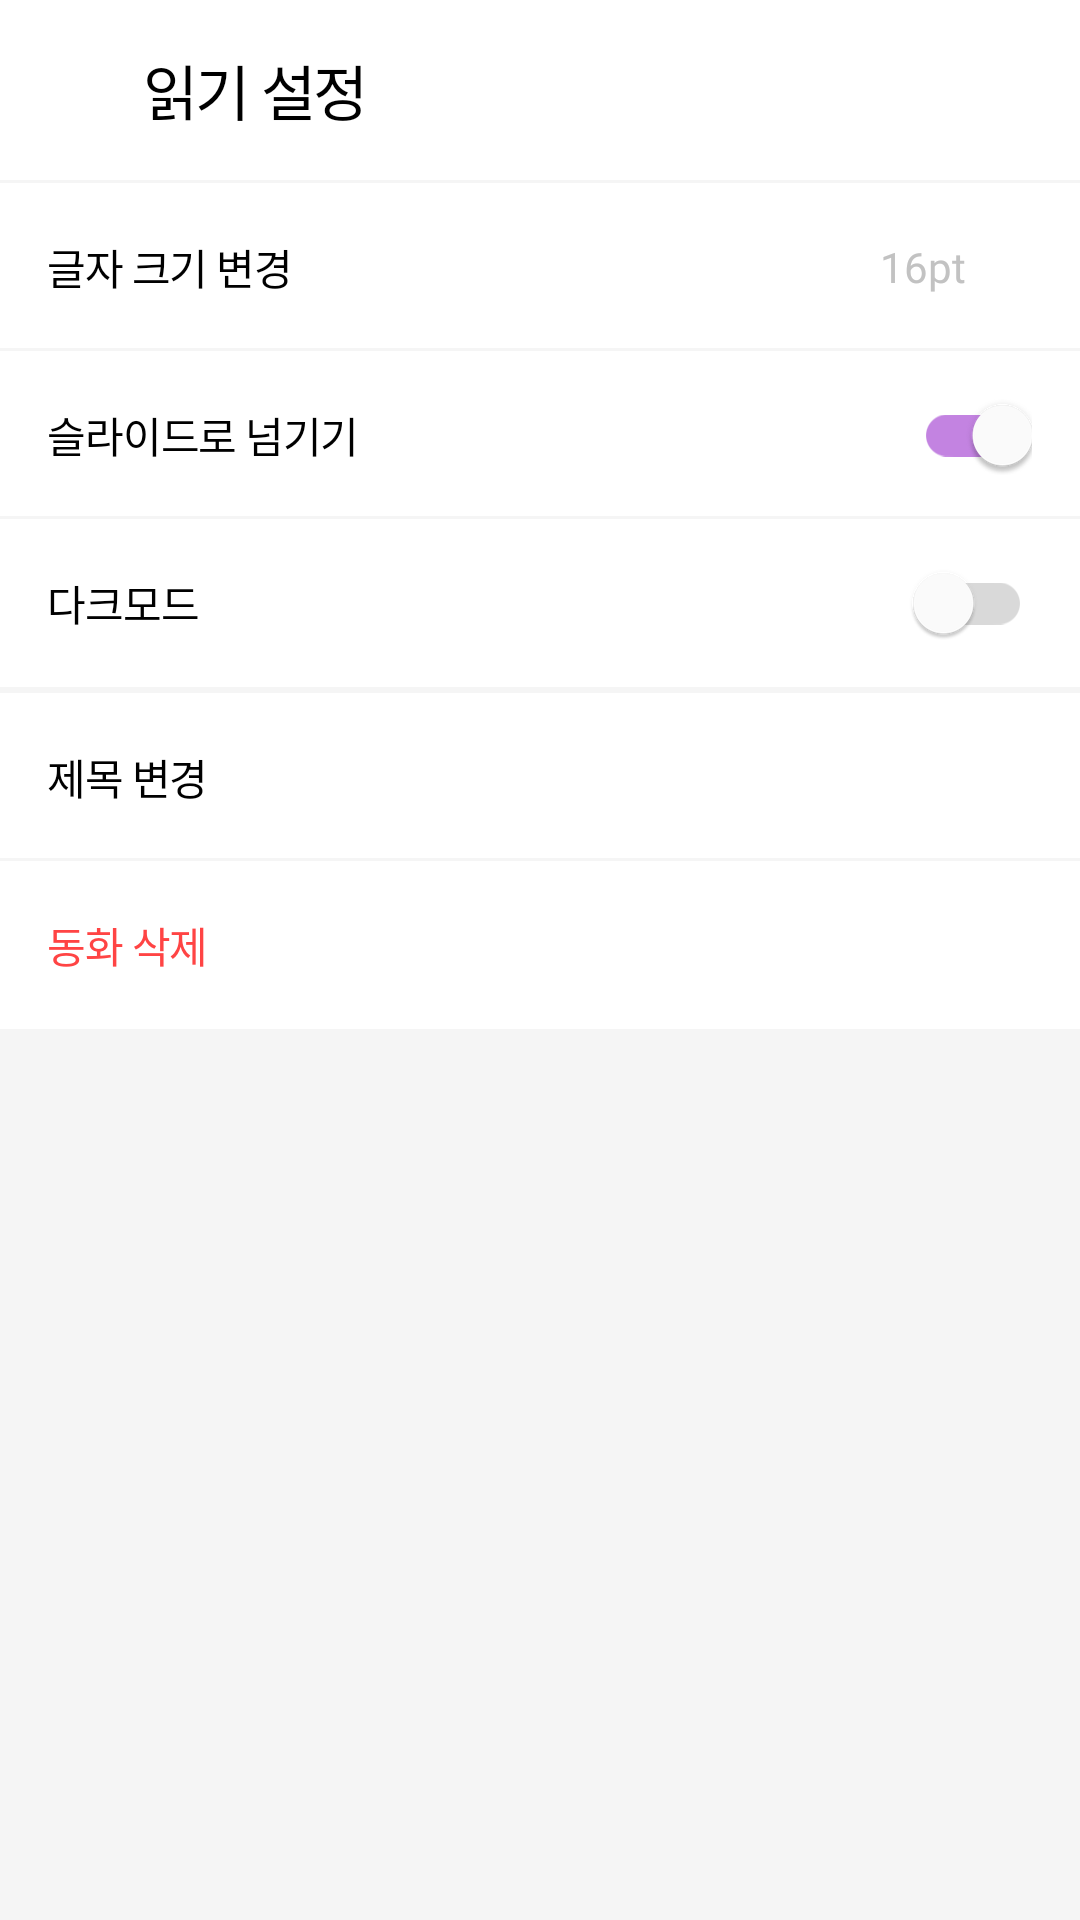

Write the Android layout XML for this screen, with the resource values it uses.
<!-- AndroidManifest.xml: application theme Theme.DualTales -->
<!-- res/layout/activity_reading_settings.xml -->
<?xml version="1.0" encoding="utf-8"?>
<LinearLayout xmlns:android="http://schemas.android.com/apk/res/android"
    xmlns:app="http://schemas.android.com/apk/res-auto"
    android:layout_width="match_parent"
    android:layout_height="match_parent"
    android:background="#FFFFFF"
    android:orientation="vertical">

    
    <LinearLayout
        android:layout_width="match_parent"
        android:layout_height="60dp"
        android:gravity="center_vertical"
        android:orientation="horizontal"
        android:paddingStart="16dp"
        android:paddingEnd="16dp">

        <ImageView
            android:id="@+id/iv_back"
            android:layout_width="12dp"
            android:layout_height="24dp"
            android:contentDescription="뒤로가기"
            android:src="@drawable/ic_back" />

        <TextView
            android:layout_width="wrap_content"
            android:layout_height="wrap_content"
            android:layout_marginStart="20dp"
            android:fontFamily="@font/pretendard_bold"
            android:letterSpacing="-0.04"
            android:lineHeight="28sp"
            android:text="읽기 설정"
            android:textColor="#000000"
            android:textSize="20sp" />

    </LinearLayout>

    
    <View
        android:layout_width="match_parent"
        android:layout_height="1dp"
        android:background="#F5F5F5" />

    
    <LinearLayout
        android:id="@+id/ll_font_size"
        android:layout_width="match_parent"
        android:layout_height="56dp"
        android:background="@drawable/bg_item_divider"
        android:gravity="center_vertical"
        android:orientation="horizontal"
        android:paddingStart="16dp"
        android:paddingEnd="16dp">

        <TextView
            android:layout_width="0dp"
            android:layout_height="wrap_content"
            android:layout_weight="1"
            android:fontFamily="@font/pretendard_medium"
            android:letterSpacing="-0.03"
            android:lineHeight="18sp"
            android:text="글자 크기 변경"
            android:textColor="#000000"
            android:textSize="14sp" />

        <LinearLayout
            android:layout_width="wrap_content"
            android:layout_height="wrap_content"
            android:gravity="center_vertical"
            android:orientation="horizontal">

            <TextView
                android:id="@+id/tv_font_size_value"
                android:layout_width="wrap_content"
                android:layout_height="wrap_content"
                android:fontFamily="@font/pretendard_medium"
                android:text="16pt"
                android:textColor="#C2C2C2"
                android:textSize="14sp" />

            <ImageView
                android:layout_width="12dp"
                android:layout_height="24dp"
                android:layout_marginStart="10dp"
                android:scaleX="-1"
                android:src="@drawable/ic_back"
                app:tint="#C2C2C2" />

        </LinearLayout>

    </LinearLayout>

    
    <LinearLayout
        android:id="@+id/ll_slide_mode"
        android:layout_width="match_parent"
        android:layout_height="56dp"
        android:background="@drawable/bg_item_divider"
        android:gravity="center_vertical"
        android:orientation="horizontal"
        android:paddingStart="16dp"
        android:paddingEnd="16dp">

        <TextView
            android:layout_width="0dp"
            android:layout_height="wrap_content"
            android:layout_weight="1"
            android:fontFamily="@font/pretendard_medium"
            android:letterSpacing="-0.03"
            android:lineHeight="18sp"
            android:text="슬라이드로 넘기기"
            android:textColor="#000000"
            android:textSize="14sp" />

        <androidx.appcompat.widget.SwitchCompat
            android:id="@+id/sw_slide_mode"
            android:layout_width="wrap_content"
            android:layout_height="wrap_content"
            android:checked="true"
            app:thumbTint="#FFFFFF"
            app:trackTint="@color/sw_track_selector" />

    </LinearLayout>

    
    <LinearLayout
        android:id="@+id/ll_dark_mode"
        android:layout_width="match_parent"
        android:layout_height="56dp"
        android:gravity="center_vertical"
        android:orientation="horizontal"
        android:paddingStart="16dp"
        android:paddingEnd="16dp">

        <TextView
            android:layout_width="0dp"
            android:layout_height="wrap_content"
            android:layout_weight="1"
            android:fontFamily="@font/pretendard_medium"
            android:letterSpacing="-0.03"
            android:lineHeight="18sp"
            android:text="다크모드"
            android:textColor="#000000"
            android:textSize="14sp" />

        <androidx.appcompat.widget.SwitchCompat
            android:id="@+id/sw_dark_mode"
            android:layout_width="wrap_content"
            android:layout_height="wrap_content"
            android:checked="false"
            app:thumbTint="#FFFFFF"
            app:trackTint="@color/sw_track_selector" />

    </LinearLayout>

    
    <View
        android:layout_width="match_parent"
        android:layout_height="2dp"
        android:background="#F5F5F5" />

    
    <LinearLayout
        android:id="@+id/ll_change_title"
        android:layout_width="match_parent"
        android:layout_height="56dp"
        android:background="@drawable/bg_item_divider"
        android:gravity="center_vertical"
        android:orientation="horizontal"
        android:paddingStart="16dp"
        android:paddingEnd="16dp">

        <TextView
            android:layout_width="0dp"
            android:layout_height="wrap_content"
            android:layout_weight="1"
            android:fontFamily="@font/pretendard_medium"
            android:letterSpacing="-0.03"
            android:text="제목 변경"
            android:textColor="#000000"
            android:textSize="14sp" />

        <ImageView
            android:layout_width="12dp"
            android:layout_height="24dp"
            android:scaleX="-1"
            android:src="@drawable/ic_back"
            app:tint="#C2C2C2" />

    </LinearLayout>

    
    <LinearLayout
        android:id="@+id/ll_delete_story"
        android:layout_width="match_parent"
        android:layout_height="56dp"
        android:gravity="center_vertical"
        android:orientation="horizontal"
        android:paddingStart="16dp"
        android:paddingEnd="16dp">

        <TextView
            android:layout_width="0dp"
            android:layout_height="wrap_content"
            android:layout_weight="1"
            android:fontFamily="@font/pretendard_medium"
            android:letterSpacing="-0.03"
            android:text="동화 삭제"
            android:textColor="#FF4444"
            android:textSize="14sp" />

    </LinearLayout>

    
    <View
        android:layout_width="match_parent"
        android:layout_height="0dp"
        android:layout_weight="1"
        android:background="#F5F5F5" />

</LinearLayout>
<!-- resources referenced by this layout -->
<resources>
  <!-- drawable bg_item_divider (drawable) -->
  <?xml version="1.0" encoding="utf-8"?>
  <layer-list xmlns:android="http://schemas.android.com/apk/res/android">
      <item>
          <shape android:shape="rectangle">
              <solid android:color="#FFFFFF" />
          </shape>
      </item>
      <item android:top="-2dp" android:left="-2dp" android:right="-2dp">
          <shape android:shape="rectangle">
              <stroke android:width="1dp" android:color="#F5F5F5" />
          </shape>
      </item>
  </layer-list>
  <style name="Theme.DualTales" parent="Base.Theme.DualTales" />
  <style name="Base.Theme.DualTales" parent="Theme.Material3.DayNight.NoActionBar">
          
          
      </style>
</resources>
